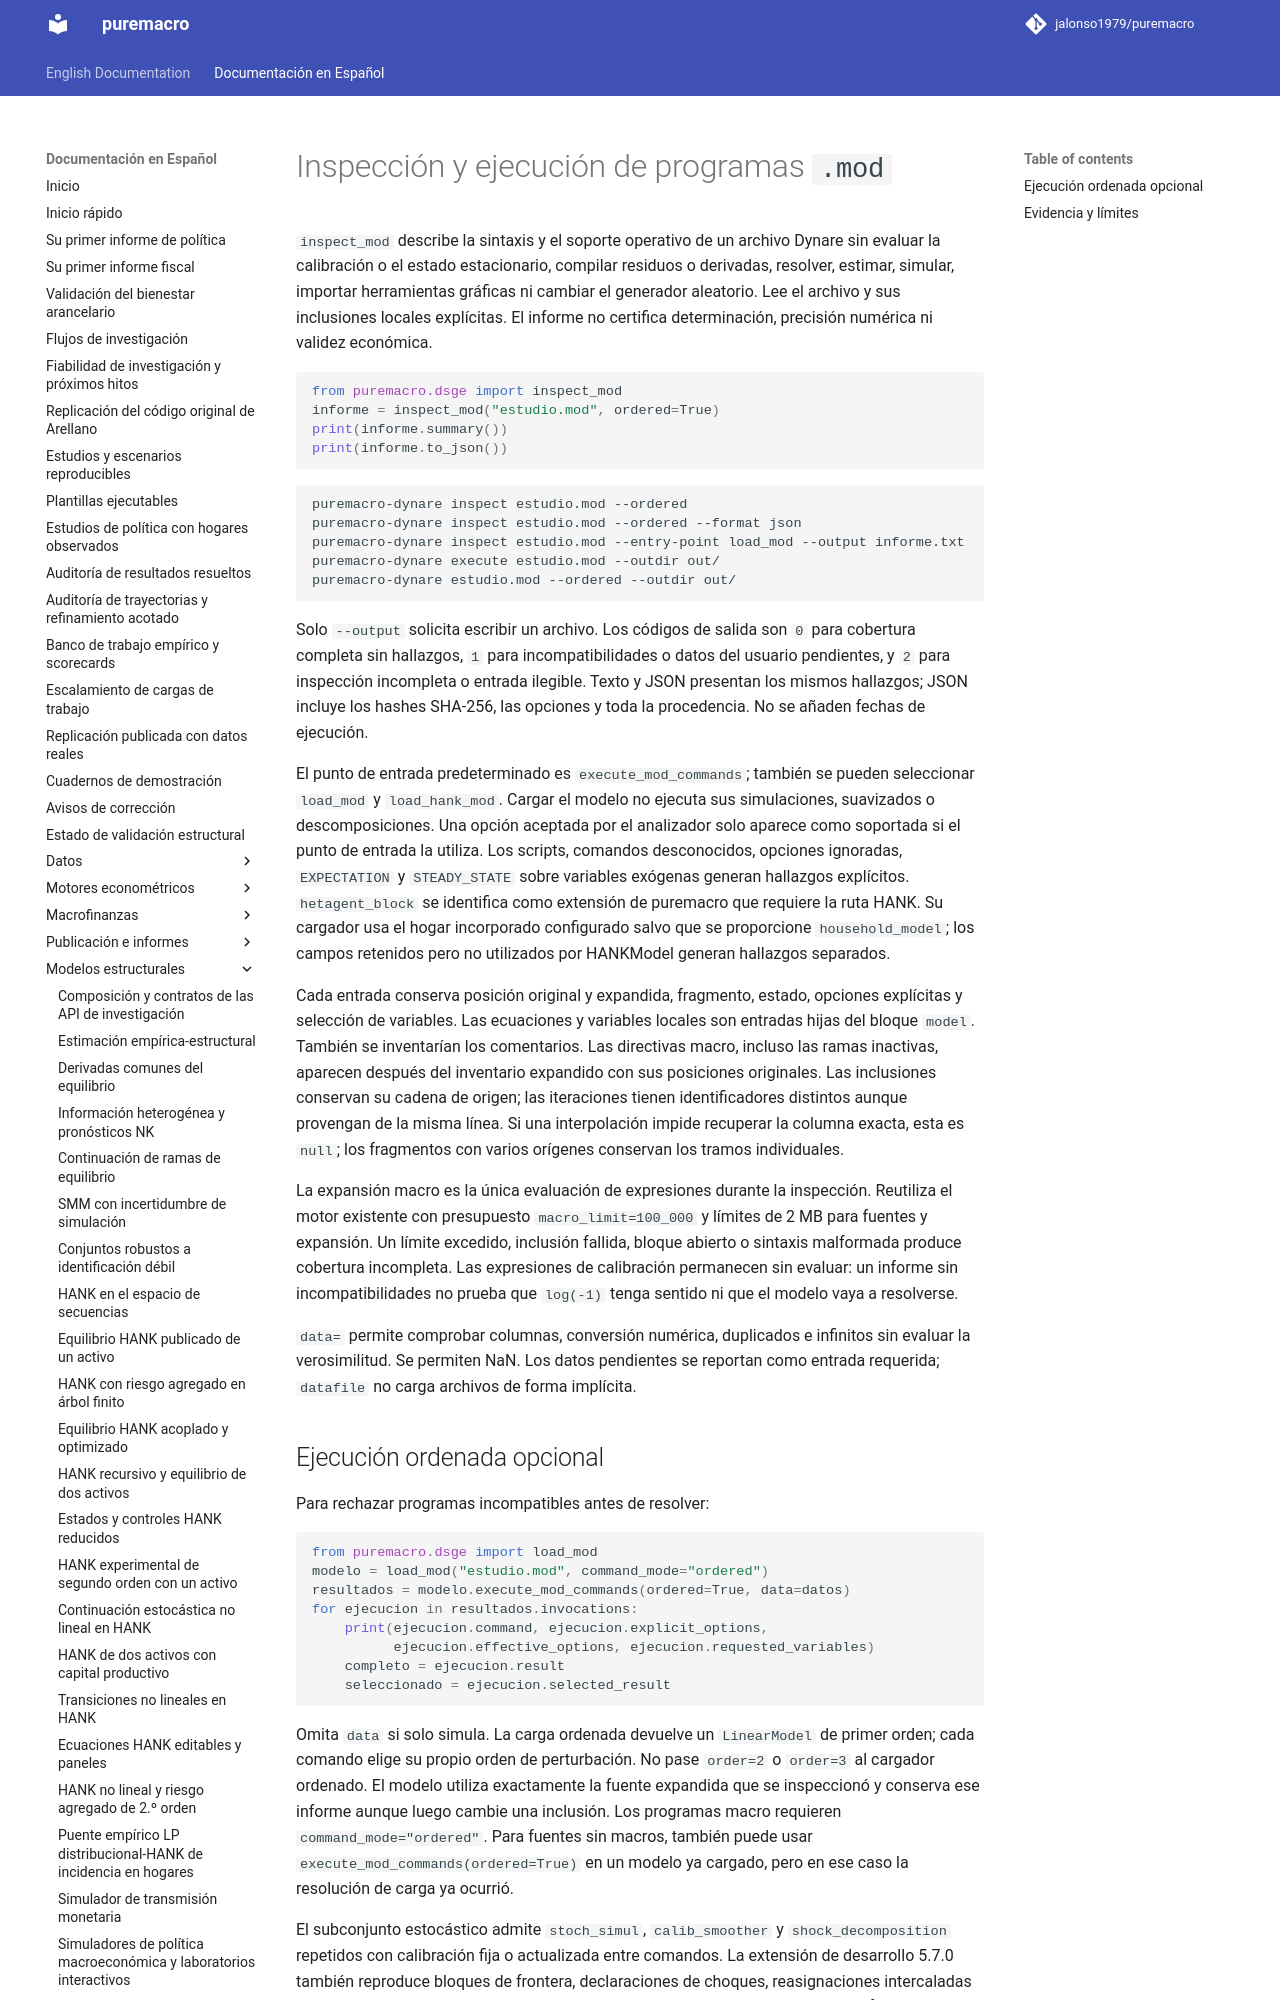

repository: Allisterh/puremacro · page: docs/es/dsge_mod_inspection/index.html · generator: mkdocs

# Inspección y ejecución de programas `.mod`

`inspect_mod` describe la sintaxis y el soporte operativo de un archivo Dynare
sin evaluar la calibración o el estado estacionario, compilar residuos o
derivadas, resolver, estimar, simular, importar herramientas gráficas ni cambiar
el generador aleatorio. Lee el archivo y sus inclusiones locales explícitas.
El informe no certifica determinación, precisión numérica ni validez económica.

```python
from puremacro.dsge import inspect_mod
informe = inspect_mod("estudio.mod", ordered=True)
print(informe.summary())
print(informe.to_json())
```

```bash
puremacro-dynare inspect estudio.mod --ordered
puremacro-dynare inspect estudio.mod --ordered --format json
puremacro-dynare inspect estudio.mod --entry-point load_mod --output informe.txt
puremacro-dynare execute estudio.mod --outdir out/
puremacro-dynare estudio.mod --ordered --outdir out/
```

Solo `--output` solicita escribir un archivo. Los códigos de salida son `0`
para cobertura completa sin hallazgos, `1` para incompatibilidades o datos del
usuario pendientes, y `2` para inspección incompleta o entrada ilegible.
Texto y JSON presentan los mismos hallazgos; JSON incluye los hashes SHA-256,
las opciones y toda la procedencia. No se añaden fechas de ejecución.

El punto de entrada predeterminado es `execute_mod_commands`; también se pueden
seleccionar `load_mod` y `load_hank_mod`. Cargar el modelo no ejecuta sus
simulaciones, suavizados o descomposiciones. Una opción aceptada por el analizador
solo aparece como soportada si el punto de entrada la utiliza. Los scripts,
comandos desconocidos, opciones ignoradas, `EXPECTATION` y `STEADY_STATE` sobre
variables exógenas generan hallazgos explícitos. `hetagent_block` se identifica
como extensión de puremacro que requiere la ruta HANK. Su cargador usa el hogar
incorporado configurado salvo que se proporcione `household_model`; los campos
retenidos pero no utilizados por HANKModel generan hallazgos separados.

Cada entrada conserva posición original y expandida, fragmento, estado,
opciones explícitas y selección de variables. Las ecuaciones y variables
locales son entradas hijas del bloque `model`. También se inventarían los
comentarios. Las directivas macro, incluso las ramas inactivas, aparecen después
del inventario expandido con sus posiciones originales. Las inclusiones
conservan su cadena de origen; las iteraciones tienen identificadores distintos
aunque provengan de la misma línea. Si una interpolación impide recuperar la
columna exacta, esta es `null`; los fragmentos con varios orígenes conservan los
tramos individuales.

La expansión macro es la única evaluación de expresiones durante la inspección.
Reutiliza el motor existente con presupuesto `macro_limit=100_000` y límites de
2 MB para fuentes y expansión. Un límite excedido, inclusión fallida, bloque
abierto o sintaxis malformada produce cobertura incompleta. Las expresiones de
calibración permanecen sin evaluar: un informe sin incompatibilidades no prueba
que `log(-1)` tenga sentido ni que el modelo vaya a resolverse.

`data=` permite comprobar columnas, conversión numérica, duplicados e infinitos
sin evaluar la verosimilitud. Se permiten NaN. Los datos pendientes se reportan
como entrada requerida; `datafile` no carga archivos de forma implícita.
